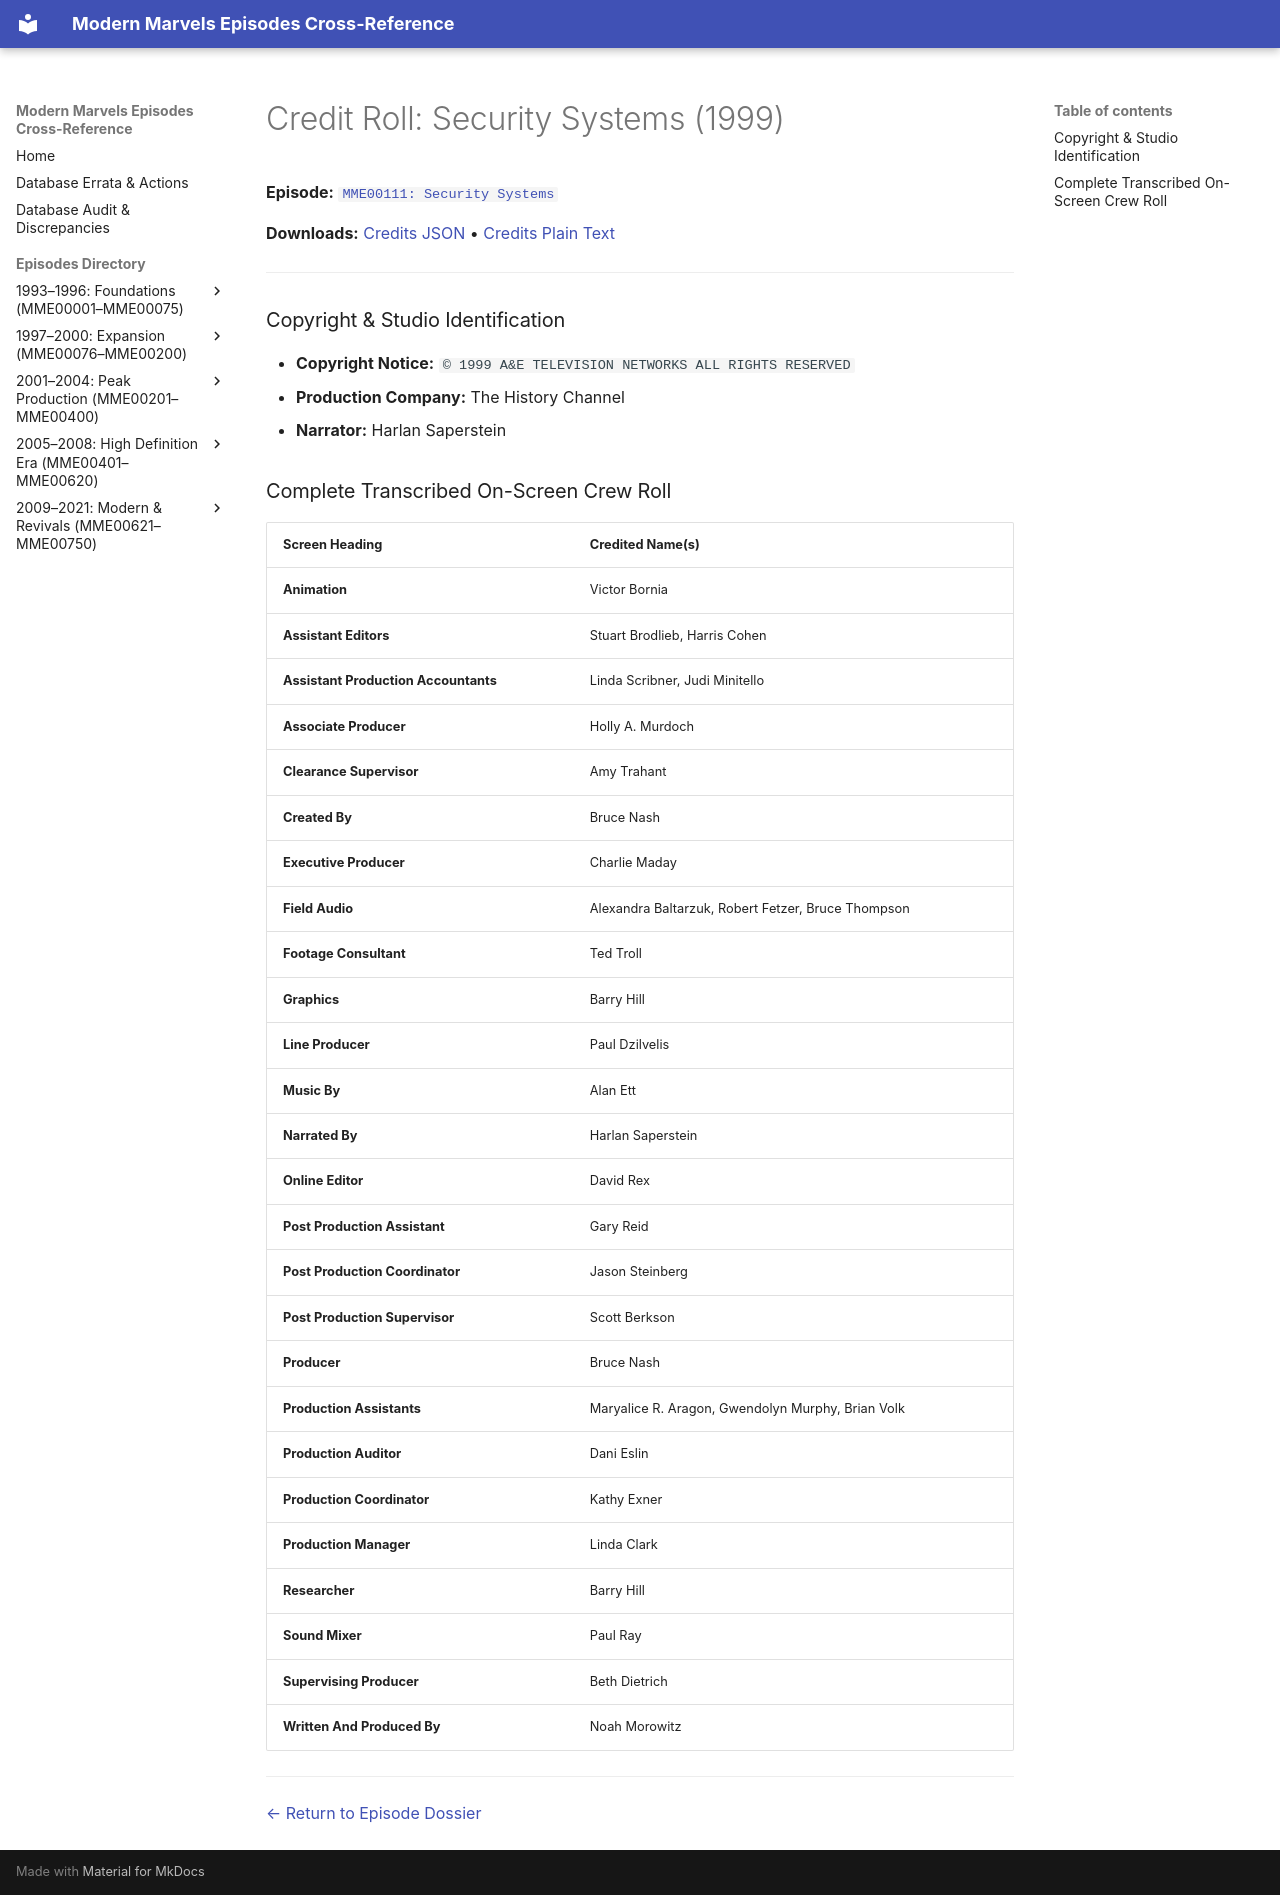

repository: ModernMarvelsFan/ModernMarvels · page: credits/MME00111-credits/index.html · generator: mkdocs

# Credit Roll: Security Systems (1999)
**Episode:** [`MME00111: Security Systems`](../episodes/MME00111.md)

**Downloads:** [Credits JSON](json/MME00111-credits.json) • [Credits Plain Text](txt/MME00111-credits.txt)

---

### Copyright & Studio Identification
* **Copyright Notice:** `© 1999 A&E TELEVISION NETWORKS ALL RIGHTS RESERVED`
* **Production Company:** The History Channel
* **Narrator:** Harlan Saperstein

### Complete Transcribed On-Screen Crew Roll

| Screen Heading | Credited Name(s) |
| :--- | :--- |
| **Animation** | Victor Bornia |
| **Assistant Editors** | Stuart Brodlieb, Harris Cohen |
| **Assistant Production Accountants** | Linda Scribner, Judi Minitello |
| **Associate Producer** | Holly A. Murdoch |
| **Clearance Supervisor** | Amy Trahant |
| **Created By** | Bruce Nash |
| **Executive Producer** | Charlie Maday |
| **Field Audio** | Alexandra Baltarzuk, Robert Fetzer, Bruce Thompson |
| **Footage Consultant** | Ted Troll |
| **Graphics** | Barry Hill |
| **Line Producer** | Paul Dzilvelis |
| **Music By** | Alan Ett |
| **Narrated By** | Harlan Saperstein |
| **Online Editor** | David Rex |
| **Post Production Assistant** | Gary Reid |
| **Post Production Coordinator** | Jason Steinberg |
| **Post Production Supervisor** | Scott Berkson |
| **Producer** | Bruce Nash |
| **Production Assistants** | Maryalice R. Aragon, Gwendolyn Murphy, Brian Volk |
| **Production Auditor** | Dani Eslin |
| **Production Coordinator** | Kathy Exner |
| **Production Manager** | Linda Clark |
| **Researcher** | Barry Hill |
| **Sound Mixer** | Paul Ray |
| **Supervising Producer** | Beth Dietrich |
| **Written And Produced By** | Noah Morowitz |

---
[← Return to Episode Dossier](../episodes/MME00111.md)
